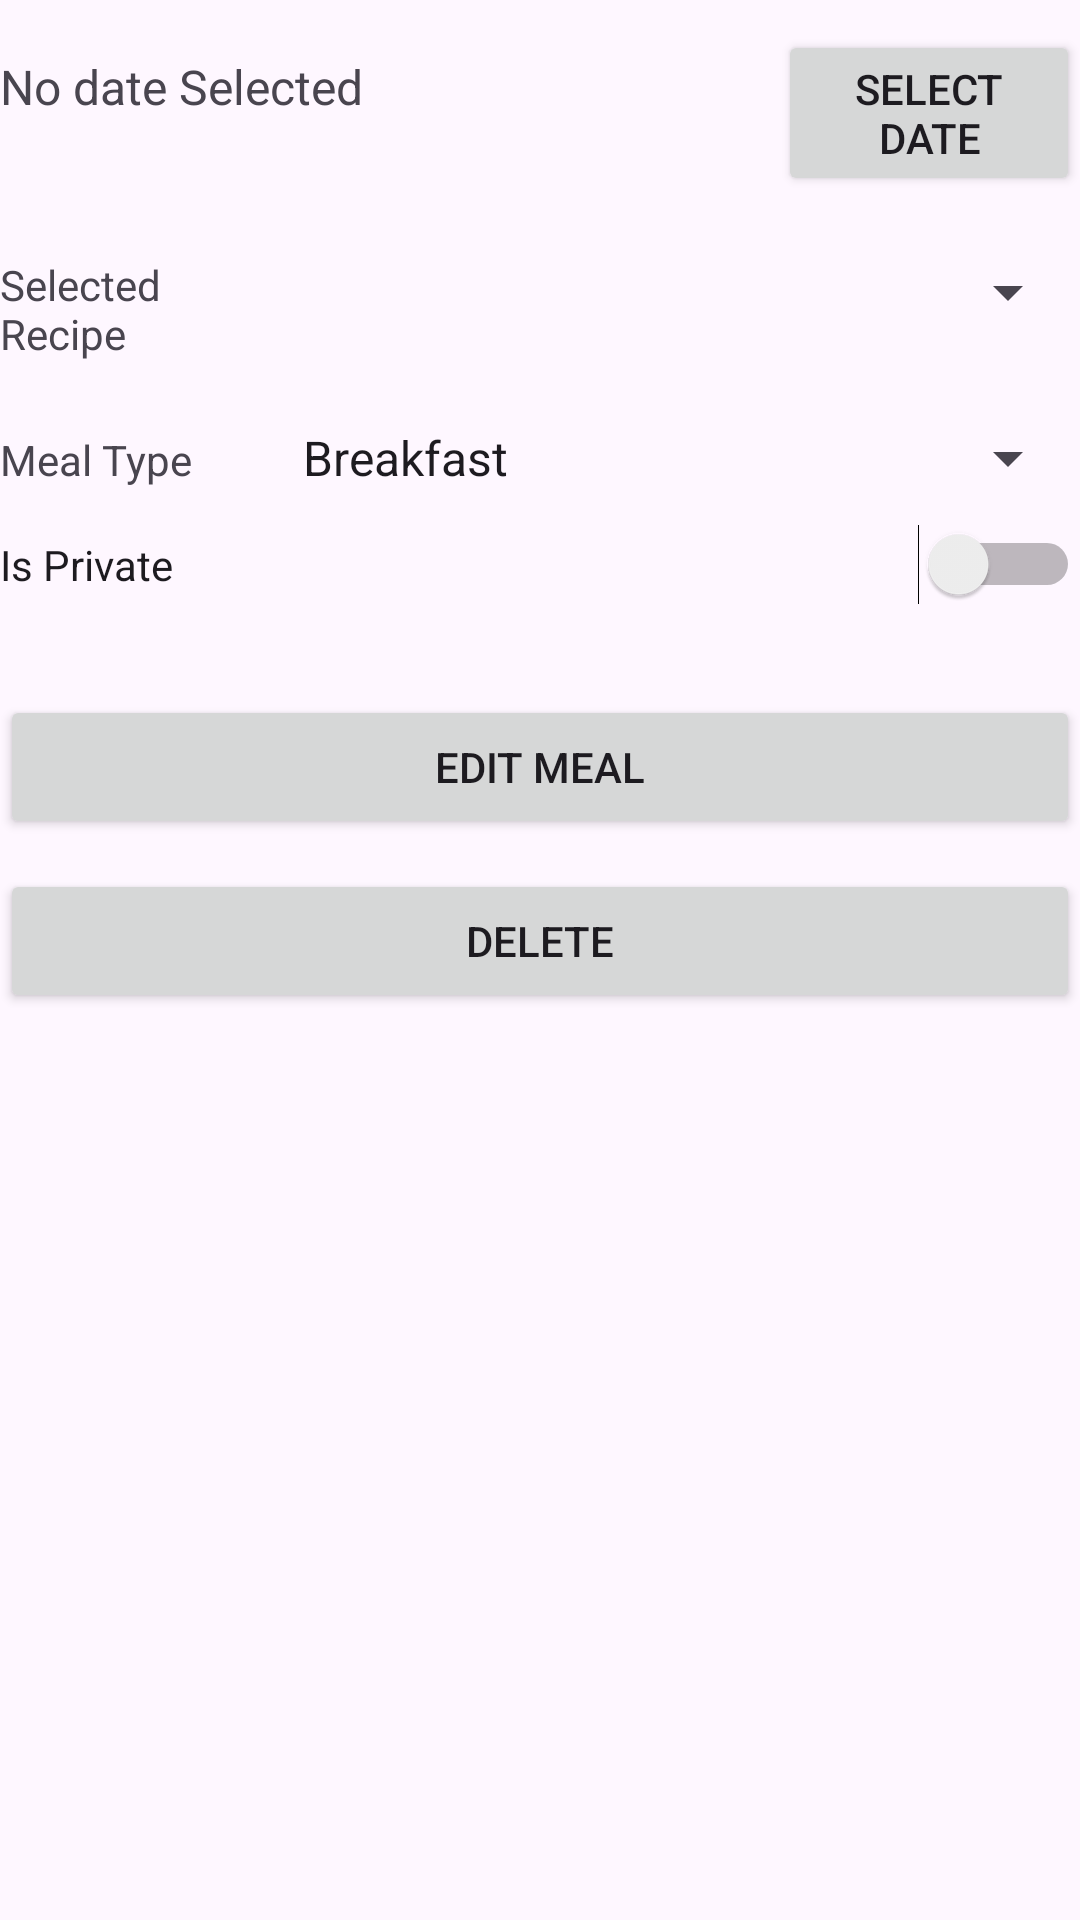

The Android layout XML behind this screen, and the referenced resources:
<!-- AndroidManifest.xml: application theme Theme.Menuplanner -->
<!-- res/layout/meal_plan_card.xml -->
<?xml version="1.0" encoding="utf-8"?>
<LinearLayout xmlns:android="http://schemas.android.com/apk/res/android"
    android:layout_width="match_parent"
    android:layout_height="wrap_content"
    android:orientation="vertical">

    <LinearLayout
        android:layout_width="match_parent"
        android:layout_height="wrap_content"
        android:layout_marginTop="10dp"
        android:layout_marginBottom="10dp"
        android:orientation="horizontal">

        <TextView
            android:id="@+id/meal_selected_date"
            android:layout_width="168dp"
            android:layout_height="wrap_content"
            android:layout_weight="1"
            android:text="No date Selected"
            android:textSize="16dp" />

        <Button
            android:id="@+id/meal_select_date_btn"
            android:layout_width="9dp"
            android:layout_height="wrap_content"
            android:layout_weight="1"
            android:text="Select Date" />
    </LinearLayout>

    <LinearLayout
        android:layout_width="match_parent"
        android:layout_height="wrap_content"
        android:layout_marginTop="10dp"
        android:layout_marginBottom="10dp"
        android:orientation="horizontal">

        <TextView
            android:id="@+id/meal_selected_recipe"
            android:layout_width="116dp"
            android:layout_height="wrap_content"
            android:layout_weight="1"
            android:text="Selected Recipe" />

        <Spinner
            android:id="@+id/meal_recipe_spinner"
            android:layout_width="295dp"
            android:layout_height="wrap_content"
            android:layout_weight="1" />

    </LinearLayout>

    <LinearLayout
        android:layout_width="match_parent"
        android:layout_height="wrap_content"
        android:layout_marginTop="10dp"
        android:layout_marginBottom="10dp"
        android:orientation="horizontal">

        <TextView
            android:id="@+id/meal_selected_meal_type"
            android:layout_width="wrap_content"
            android:layout_height="wrap_content"
            android:layout_weight="1"
            android:text="Meal Type" />

        <Spinner
            android:id="@+id/meal_meal_type_spinner"
            android:layout_width="238dp"
            android:layout_height="wrap_content"
            android:layout_weight="1"
            android:entries="@array/add_recipe_types" />
    </LinearLayout>

    <LinearLayout
        android:layout_width="match_parent"
        android:layout_height="wrap_content"
        android:orientation="horizontal">

        <Switch
            android:id="@+id/meal_is_private"
            android:layout_width="wrap_content"
            android:layout_height="wrap_content"
            android:layout_weight="1"
            android:text="Is Private" />
    </LinearLayout>

    <Button
        android:id="@+id/edit_meal_btn"
        android:layout_width="match_parent"
        android:layout_height="wrap_content"
        android:layout_marginTop="30dp"
        android:text="Edit Meal" />

    <Button
        android:id="@+id/delete_meal_btn"
        android:layout_width="match_parent"
        android:layout_height="wrap_content"
        android:layout_marginTop="10dp"
        android:text="delete" />

</LinearLayout>
<!-- resources referenced by this layout -->
<resources>
  <string-array name="add_recipe_types">
          <item>Breakfast</item>
          <item>Lunch</item>
          <item>Dinner</item>
      </string-array>
  <style name="Theme.Menuplanner" parent="Base.Theme.Menuplanner" />
  <style name="Base.Theme.Menuplanner" parent="Theme.Material3.DayNight.NoActionBar">
          
          
      </style>
</resources>
